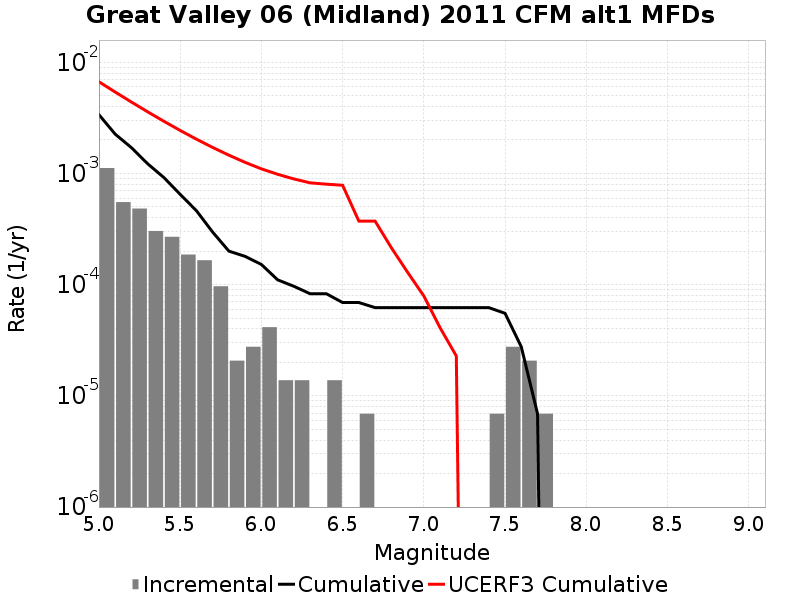

The data file committed next to this chart (first rows):
Magnitude, Incremental Rate, Cumulative Rate, UCERF3 Cumulative Rate
5.05, 0.001119, 0.003379, 0.006677
5.15, 5.5274396E-4, 0.002259, 0.005402
5.25, 4.83651E-4, 0.001707, 0.00439
5.35, 3.0400918E-4, 0.001223, 0.003585
5.45, 2.694627E-4, 9.1893686E-4, 0.002946
5.55, 1.865511E-4, 6.494742E-4, 0.002439
5.65, 1.6582319E-4, 4.6292308E-4, 0.002036
5.75, 9.67302E-5, 2.970999E-4, 0.001715
5.85, 2.0727899E-5, 2.003697E-4, 0.001461
5.95, 2.76372E-5, 1.796418E-4, 0.001259
6.05, 4.1455798E-5, 1.5200459E-4, 0.001101
6.15, 1.38186E-5, 1.105488E-4, 9.840578E-4
6.25, 1.38186E-5, 9.67302E-5, 8.92954E-4
6.35, 0.0, 8.2911596E-5, 8.2400645E-4
6.45, 1.38186E-5, 8.2911596E-5, 8.013309E-4
6.55, 0.0, 6.9092996E-5, 7.8403373E-4
6.65, 6.9093E-6, 6.9092996E-5, 3.7321576E-4
6.75, 0.0, 6.21837E-5, 3.7305077E-4
6.85, 0.0, 6.21837E-5, 2.151537E-4
6.95, 0.0, 6.21837E-5, 1.2940659E-4
7.05, 0.0, 6.21837E-5, 7.9181606E-5
7.15, 0.0, 6.21837E-5, 4.100547E-5
7.25, 0.0, 6.21837E-5, 2.2863744E-5
7.35, 0.0, 6.21837E-5, 0.0
7.45, 6.9093E-6, 6.21837E-5, 0.0
7.55, 2.76372E-5, 5.52744E-5, 0.0
7.65, 2.0727899E-5, 2.76372E-5, 0.0
7.75, 6.9093E-6, 6.9093E-6, 0.0
7.85, 0.0, 0.0, 0.0
7.95, 0.0, 0.0, 0.0
8.05, 0.0, 0.0, 0.0
8.15, 0.0, 0.0, 0.0
8.25, 0.0, 0.0, 0.0
8.35, 0.0, 0.0, 0.0
8.45, 0.0, 0.0, 0.0
8.55, 0.0, 0.0, 0.0
8.65, 0.0, 0.0, 0.0
8.75, 0.0, 0.0, 0.0
8.85, 0.0, 0.0, 0.0
8.95, 0.0, 0.0, 0.0
9.05, 0.0, 0.0, 0.0
